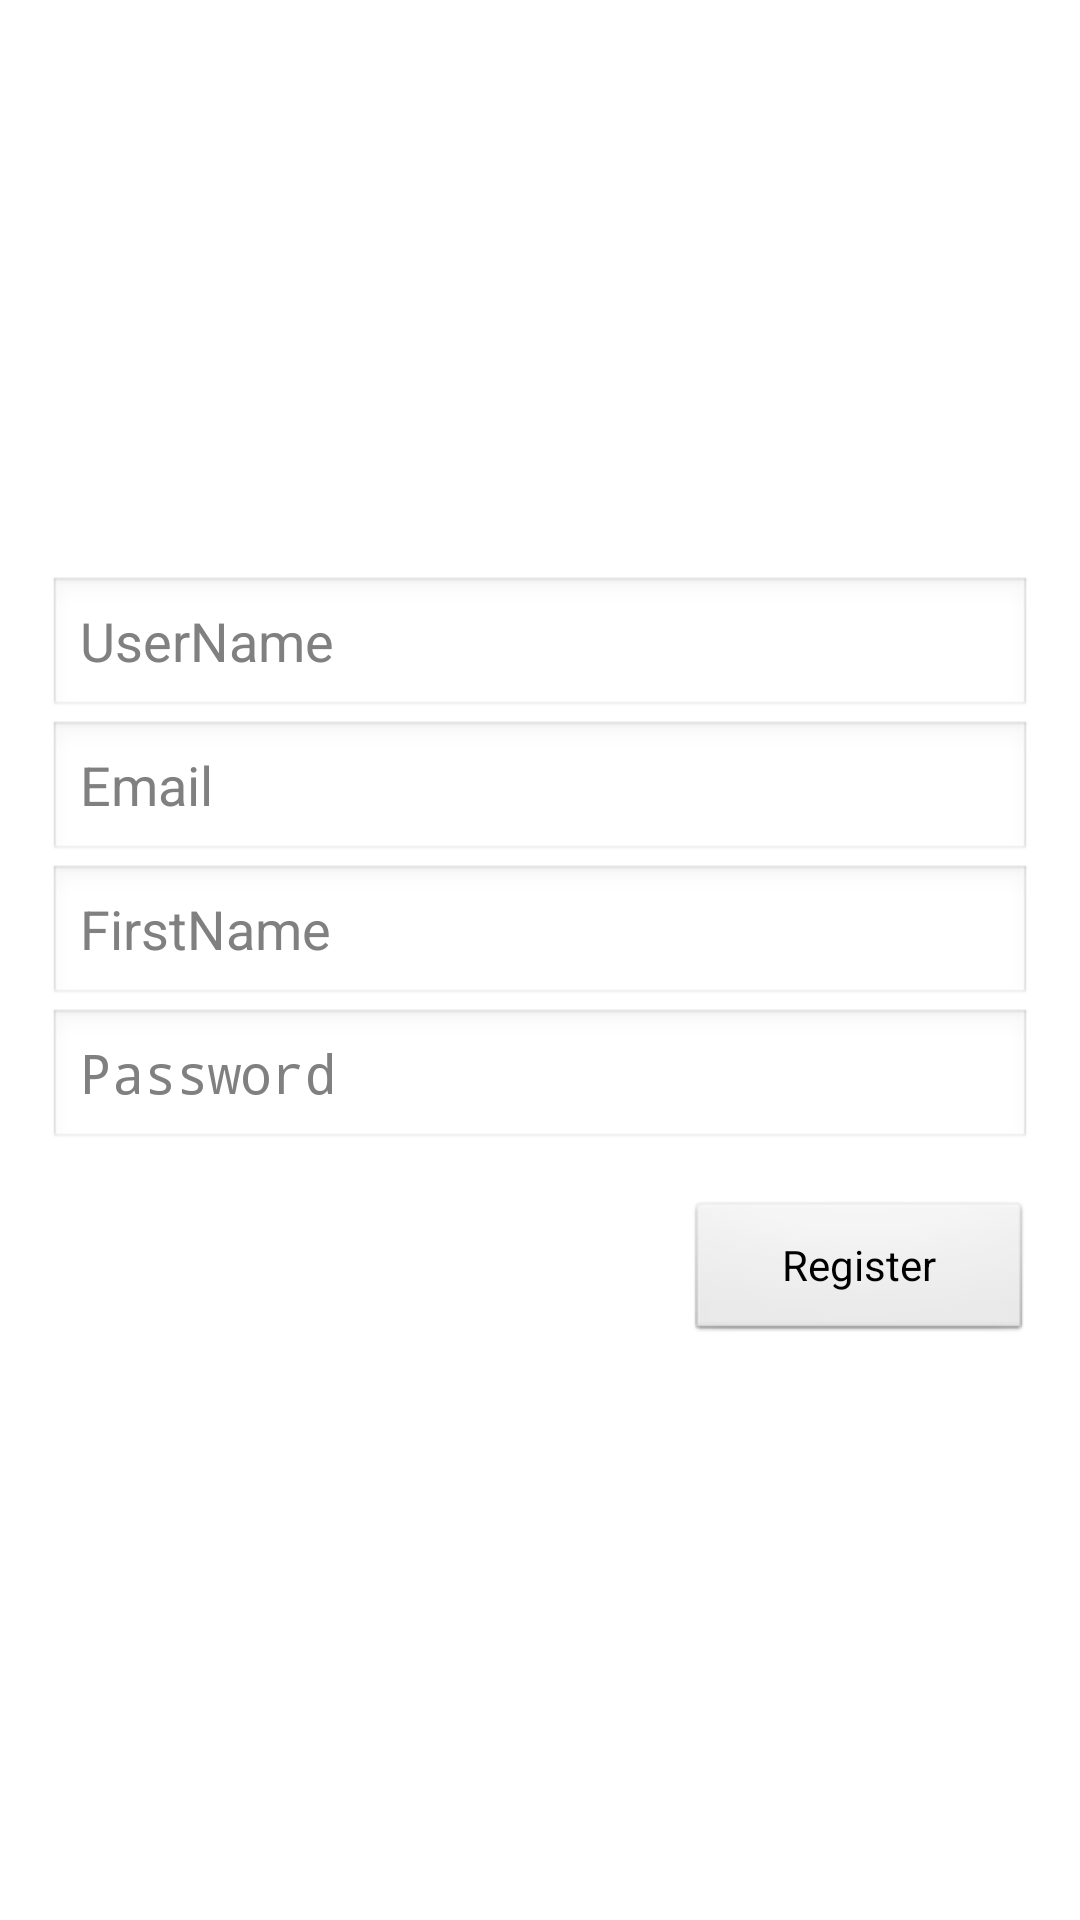

Write the Android layout XML for this screen, with the resource values it uses.
<!-- AndroidManifest.xml: application theme AppTheme -->
<!-- res/layout/activity_sign_up.xml -->
<RelativeLayout xmlns:android="http://schemas.android.com/apk/res/android"
    xmlns:tools="http://schemas.android.com/tools"
    android:layout_width="match_parent"
    android:layout_height="match_parent"
    tools:context=".SignUpActivity" >

    <LinearLayout
        android:id="@+id/signup_status"
        android:layout_width="wrap_content"
        android:layout_height="wrap_content"
        android:layout_centerInParent="true"
        android:layout_gravity="center"
        android:gravity="center"
        android:minWidth="200dp"
        android:background="@drawable/progress_background"
        android:orientation="vertical"
        android:padding="10dp"
        android:visibility="gone" >

        <ProgressBar
            style="?android:attr/progressBarStyleLarge"
            android:layout_width="wrap_content"
            android:layout_height="wrap_content"
            android:layout_marginBottom="8dp" />

        <TextView
            android:id="@+id/signup_status_message"
            android:layout_width="wrap_content"
            android:layout_height="wrap_content"
            android:layout_marginBottom="16dp"
            android:fontFamily="sans-serif-light"
            android:text="@string/signing_up"
            android:textAppearance="?android:attr/textAppearanceMedium" />
    </LinearLayout>

    

    <ScrollView
        android:id="@+id/signup_form"
        android:layout_width="match_parent"
        android:layout_height="match_parent" >

        <RelativeLayout
            style="@style/LoginFormContainer"
            android:layout_gravity="center_vertical"
            android:orientation="vertical" >

            <EditText
                android:id="@+id/signup_username"
                android:layout_width="match_parent"
                android:layout_height="wrap_content"
                android:layout_alignParentTop="true"
                android:hint="@string/username"
                android:inputType="textEmailAddress"
                android:maxLines="1"
                android:singleLine="true" />

            <EditText
                android:id="@+id/signup_email"
                android:layout_width="match_parent"
                android:layout_height="wrap_content"
                android:layout_below="@+id/signup_username"
                android:hint="@string/email"
                android:inputType="textEmailAddress"
                android:maxLines="1"
                android:singleLine="true" />
            <EditText
                android:id="@+id/signup_firstname"
                android:layout_width="match_parent"
                android:layout_height="wrap_content"
                android:layout_below="@+id/signup_email"
                android:hint="@string/firstname"
                android:inputType="textEmailAddress"
                android:maxLines="1"
                android:singleLine="true" />

            <EditText
                android:id="@+id/signup_password"
                android:layout_width="match_parent"
                android:layout_height="wrap_content"
                android:layout_below="@+id/signup_firstname"
                android:hint="@string/password"
                android:imeActionId="@+id/login"
                android:imeActionLabel="@string/sign_up"
                android:imeOptions="actionUnspecified"
                android:inputType="textPassword"
                android:maxLines="1"
                android:singleLine="true" >
            </EditText>

            <Button
                android:id="@+id/signup_button"
                android:layout_width="wrap_content"
                android:layout_height="wrap_content"
                android:layout_alignParentRight="true"
                android:layout_below="@+id/signup_password"
                android:layout_gravity="right"
                android:onClick="onSignUpButtonClick"
                android:layout_marginLeft="5dp"
                android:layout_marginTop="16dp"
                android:paddingLeft="32dp"
                android:paddingRight="32dp"
                android:text="@string/register" />
        </RelativeLayout>
    </ScrollView>

</RelativeLayout>
<!-- resources referenced by this layout -->
<resources>
  <string name="email">Email</string>
  <string name="firstname">FirstName</string>
  <string name="password">Password</string>
  <string name="register">Register</string>
  <string name="sign_up">Sign Up</string>
  <string name="signing_up">Signing Up</string>
  <string name="username">UserName</string>
  <style name="LoginFormContainer">
          <item name="android:layout_width">match_parent</item>
          <item name="android:layout_height">wrap_content</item>
          <item name="android:padding">16dp</item>
      </style>
  <style name="AppTheme" parent="AppBaseTheme">
          
      </style>
  <style name="AppBaseTheme" parent="android:Theme.Light">
          
      </style>
</resources>
